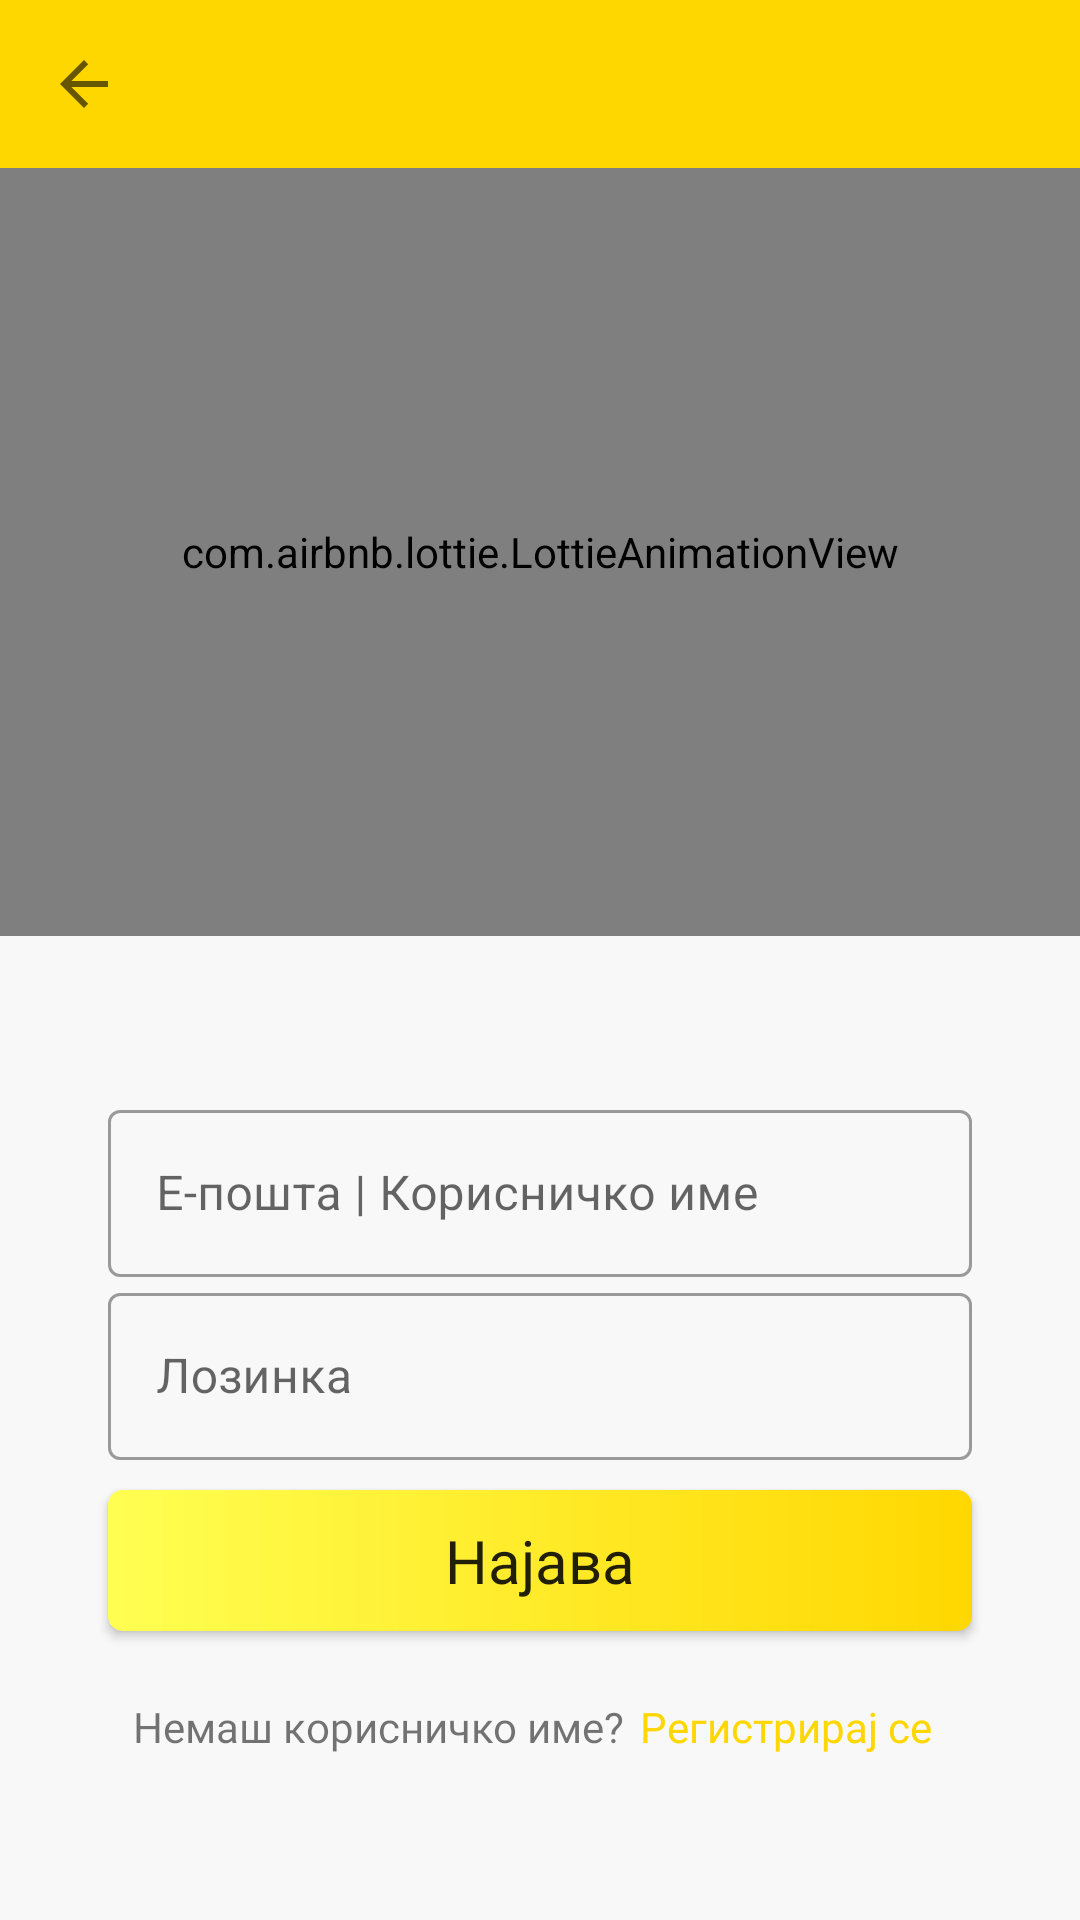

Layout XML and referenced resources for this Android screen:
<!-- AndroidManifest.xml: application theme Theme.Petspot -->
<!-- res/layout/fragment_work_with_us.xml -->
<?xml version="1.0" encoding="utf-8"?>
<androidx.constraintlayout.widget.ConstraintLayout xmlns:android="http://schemas.android.com/apk/res/android"
    xmlns:tools="http://schemas.android.com/tools"
    android:layout_width="match_parent"
    android:layout_height="match_parent"
    xmlns:app="http://schemas.android.com/apk/res-auto"
    tools:context=".feature.user.login.WorkWithUsFragment"
    android:background="@color/background">

    <include
        layout="@layout/toolbar"
        app:layout_constraintStart_toStartOf="parent"
        app:layout_constraintEnd_toEndOf="parent"
        app:layout_constraintTop_toTopOf="parent"
        android:id="@+id/toolbar"/>

    <com.airbnb.lottie.LottieAnimationView
        android:background="@drawable/login_background"
        android:layout_width="match_parent"
        android:layout_height="0dp"
        app:layout_constraintHeight_percent="0.4"
        android:id="@+id/animation"
        app:layout_constraintStart_toStartOf="parent"
        app:layout_constraintEnd_toEndOf="parent"
        app:layout_constraintTop_toBottomOf="@+id/toolbar"
        app:lottie_rawRes="@raw/login"
        app:lottie_autoPlay="true"
        app:lottie_loop="true"
        />

        <com.google.android.material.textfield.TextInputLayout
            android:layout_width="0dp"
            app:layout_constraintWidth_percent="0.8"
            android:layout_height="wrap_content"
            android:fontFamily="@font/anonymous_pro"
            android:hint="Е-пошта | Корисничко име"
            android:layout_marginTop="150dp"
            style="@style/Widget.MaterialComponents.TextInputLayout.OutlinedBox"
            app:layout_constraintStart_toStartOf="parent"
            app:layout_constraintEnd_toEndOf="parent"
            app:layout_constraintTop_toTopOf="parent"
            app:layout_constraintBottom_toBottomOf="parent"
            android:id="@+id/email">

            <com.google.android.material.textfield.TextInputEditText
                android:layout_width="match_parent"
                android:layout_height="wrap_content"/>
        </com.google.android.material.textfield.TextInputLayout>

        <com.google.android.material.textfield.TextInputLayout
            android:layout_width="0dp"
            android:layout_height="wrap_content"
            app:layout_constraintWidth_percent="0.8"
            app:layout_constraintStart_toStartOf="parent"
            app:layout_constraintEnd_toEndOf="parent"
            app:layout_constraintTop_toBottomOf="@+id/email"
            style="@style/Widget.MaterialComponents.TextInputLayout.OutlinedBox"
            android:hint="Лозинка"
            android:id="@+id/password">

            <com.google.android.material.textfield.TextInputEditText
                android:layout_width="match_parent"
                android:layout_height="wrap_content"
                android:inputType="textPassword"/>

        </com.google.android.material.textfield.TextInputLayout>



    <TextView
        android:id="@+id/login"
        style="@style/TextAppearance.AppCompat.Widget.ActionBar.Title"
        android:layout_width="0dp"
        android:layout_height="wrap_content"
        android:layout_marginBottom="16dp"
        android:background="@drawable/login_button"
        android:elevation="@dimen/cardview_default_elevation"
        android:fontFamily="@font/anonymous_pro"
        android:maxLines="1"
        android:padding="10dp"
        android:text="Најава"
        android:textAlignment="center"
        app:layout_constraintTop_toBottomOf="@+id/password"
        app:layout_constraintEnd_toEndOf="parent"
        app:layout_constraintStart_toStartOf="parent"
        app:layout_constraintWidth_percent="0.8"
        android:layout_marginTop="10dp"/>

    <LinearLayout
        android:layout_width="wrap_content"
        android:layout_height="wrap_content"
        android:orientation="horizontal"
        app:layout_constraintStart_toStartOf="parent"
        app:layout_constraintEnd_toEndOf="parent"
        app:layout_constraintBottom_toBottomOf="parent"
        android:layout_marginBottom="50dp">

        <TextView
            android:layout_width="wrap_content"
            android:layout_height="wrap_content"
            android:text="Немаш корисничко име?"
            android:fontFamily="@font/anonymous_pro"
            android:id="@+id/register_info"/>

        <TextView
            android:layout_width="wrap_content"
            android:layout_height="wrap_content"
            app:layout_constraintStart_toEndOf="@+id/register_info"
            android:text="Регистрирај се"
            android:textColor="@color/main"
            android:id="@+id/register"
            android:fontFamily="@font/anonymous_pro"
            android:padding="5dp"/>
    </LinearLayout>


</androidx.constraintlayout.widget.ConstraintLayout>
<!-- res/layout/toolbar.xml (included above) -->
<?xml version="1.0" encoding="utf-8"?>
<androidx.appcompat.widget.Toolbar xmlns:android="http://schemas.android.com/apk/res/android"
    android:layout_width="match_parent"
    android:layout_height="?attr/actionBarSize"
    xmlns:app="http://schemas.android.com/apk/res-auto"
    android:background="@color/main"
    app:navigationIcon="?attr/homeAsUpIndicator">
    <TextView
        android:layout_width="match_parent"
        android:layout_height="wrap_content"
        android:fontFamily="@font/anonymous_pro"
        android:id="@+id/toolbar_title"
        style="@style/TextAppearance.AppCompat.Widget.ActionBar.Title"/>

</androidx.appcompat.widget.Toolbar>
<!-- resources referenced by this layout -->
<resources>
  <color name="background">#f8f8f8</color>
  <color name="main">#FFD700</color>
  <!-- drawable login_background (drawable) -->
  <?xml version="1.0" encoding="utf-8"?>
  <shape xmlns:android="http://schemas.android.com/apk/res/android">
      <solid
          android:color="@color/main"/>
      <corners
          android:bottomLeftRadius="100dp"/>
  </shape>
  <!-- drawable login_button (drawable) -->
  <?xml version="1.0" encoding="utf-8"?>
  <shape xmlns:android="http://schemas.android.com/apk/res/android">
      <gradient
          android:startColor="@color/stast_color_button"
          android:endColor="@color/main"/>
      <corners
          android:radius="5dp"/>
  </shape>
  <style name="Theme.Petspot" parent="Theme.MaterialComponents.Light.NoActionBar">
          
          <item name="colorPrimary">@color/main</item>
          <item name="colorPrimaryVariant">@color/main</item>
          <item name="colorOnPrimary">@color/white</item>
          
          <item name="android:statusBarColor" tools:targetApi="l">?attr/colorPrimaryVariant</item>
          
      </style>
  <color name="stast_color_button">#ffff52</color>
  <color name="white">#FFFFFFFF</color>
</resources>
